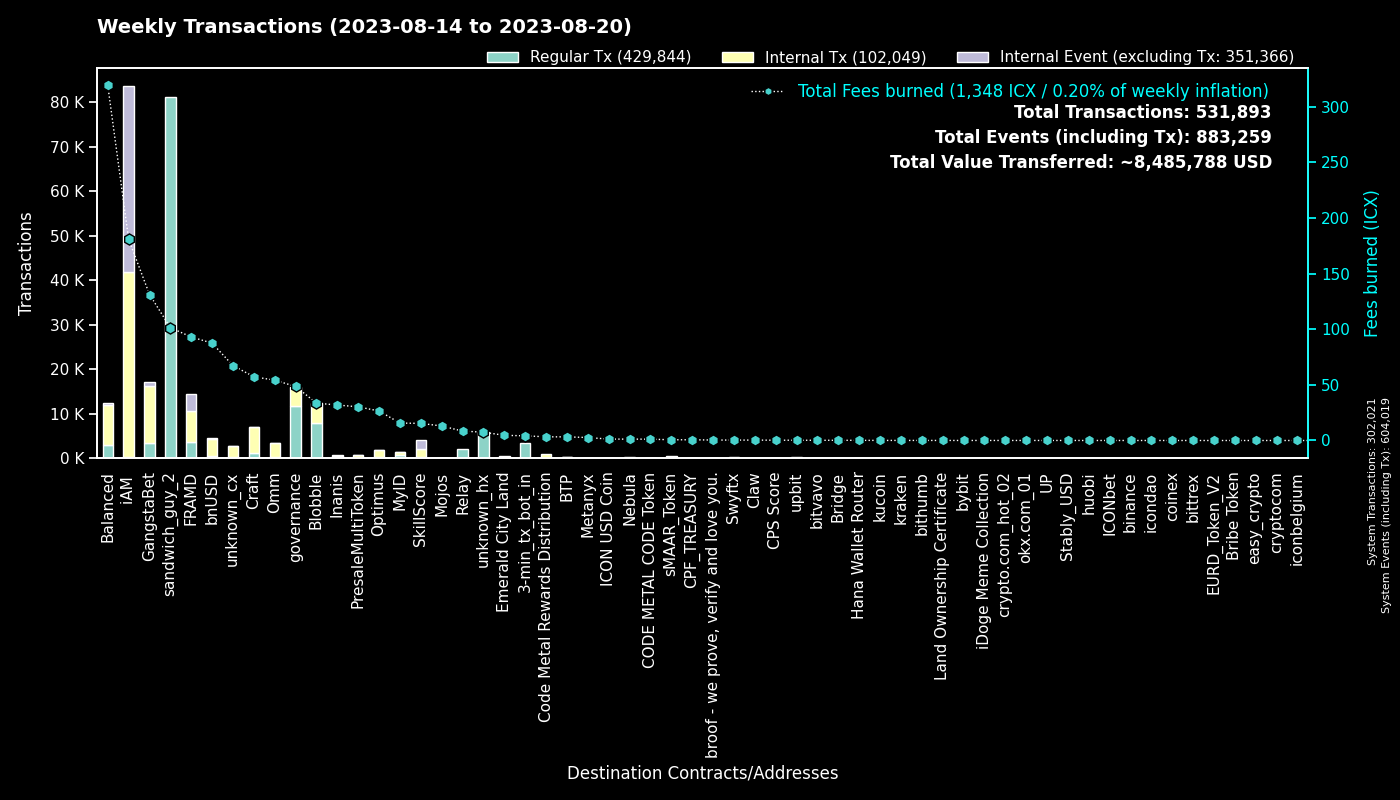

Data behind this chart, as committed beside it:
to, Fees burned, Regular Tx, to_def, Internal Tx, Internal Event (excluding Tx), group
0, 0.0, 301991, System, 30, 301998, System
hx515dff2d6210e74b0ad595aa02fe6d2ef042b0…, 101.4, 81147, sandwich_guy_2, 0, 0, sandwich_guy_2
cx00000000000000000000000000000000000000…, 48.55, 11656, governance, 4421, 0, governance
cxf14dea1cff7ceb29a46e6d04533a08f84441e4…, 18.65, 4342, Blobble Stake Token, 4482, 1, Blobble
cxf2ca3b655a782f39227934d37ff3b77f9b1ebc…, 14.91, 3664, unknown_cx, 0, 0, Blobble
cx2aa9b28a657e3121b75d3d4fe65e569398645d…, 66, 3477, FRAMD Token, 4100, 201, FRAMD
hx11de4e28be4845de3ea392fd8d758655bf766c…, 4.2, 3360, 3-min_tx_bot_in, 0, 0, 3-min_tx_bot_in
cxca5faa5a71d986a2e84dd7e6f5ff791d29901e…, 8.468, 2072, Relay_4, 0, 0, Relay
cxe5c2c460364acc5f8c1d5ca925930043d8d9c9…, 5.91, 1265, GangstaBet Crown, 1317, 0, GangstaBet
cx10d59e8103ab44635190bd4139dbfd682fa2d0…, 23.1, 1201, balanced_rewards, 585, 0, Balanced
cx5a0af85407c69945eb318d4ac18e9e84218416…, 59.48, 1112, GangWar Simulation, 5008, 621, GangstaBet
cx9c4698411c6d9a780f605685153431dcda0460…, 6.24, 642, Auction, 2072, 0, Craft
cx2609b924e33ef00b648a409245c7ea394c4678…, 95.1, 535, balanced_sicx, 2497, 44, Balanced
cx88fd7df7ddff82f7cc735c871dc519838cb235…, 87.54, 488, bnUSD, 3763, 237, bnUSD
cxba62bb61baf8dd8b6a04633fe33806547785a0…, 13.19, 423, MyID_3, 420, 0, MyID
cx28b2ec885b50c8a93da752f2d0467a67127a70…, 39.72, 408, CROWN, 3703, 270, GangstaBet
cx7ecb16e4c143b95e01d05933c17cb986cfe618…, 26.42, 400, CraftRewards, 2554, 36, Craft
cxd17316e24ee40f2ef8ed6f3a497311db1b3520…, 5.639, 394, GangstaVerse LootBox, 1774, 0, GangstaBet
cx66d4d90f5f113eba575bf793570135f9b10cec…, 27.4, 340, balanced_loans, 864, 42, Balanced
cx14002628a4599380f391f708843044bc93dce2…, 180.9, 336, iAM Div, 41568, 41680, iAM
hxb568381d35d3e7a6383200e8a0d30310af20b9…, 0.3763, 301, Swyftx, 0, 0, Swyftx
cx2dc662031f3d62bcdba4f63e9bf827767c8475…, 15.38, 289, SkillScore, 1808, 1926, SkillScore
cx694e8c9f1a05c8c3719f30d46b97697960e428…, 2.459, 261, MyID_2, 261, 0, MyID
cxd4736a1f685279ad5c26fd77ca92e4d6f47b63…, 0.6517, 233, sMAAR_Token, 233, 0, sMAAR_Token
cx21e94c08c03daee80c25d8ee3ea22a20786ec2…, 42.78, 172, Balanced Router, 1935, 78, Balanced
cx2e6d0fc0eca04965d06038c8406093337f085f…, 24.49, 169, Craft, 1028, 22, Craft
cxe65f3286902be43e00a5013cb1dc300ec8e51f…, 55.88, 156, unknown_cx, 2062, 22, unknown_cx
cxa0af3165c08318e988cb30993b3048335b94af…, 7.328, 154, balanced_dex, 471, 0, Balanced
cx28497aef34ec44ad2be9249daddfbe34b54f30…, 2.578, 150, Balanced Bribe, 149, 0, Balanced
cxf61cd5a45dc9f91c15aa65831a30a90d59a096…, 20.25, 147, balanced_baln, 856, 92, Balanced
hxa390d24fdcba68515b492ffc553192802706a1…, 0.1812, 145, bitvavo_hot, 0, 0, bitvavo
cx85954d0dae92b63bf5cba03a59ca4ffe687bad…, 1.05, 143, NebulaMultiToken, 201, 0, Nebula
cxe971c0a92c58db502e4a224efc6ba311eb1c17…, 28.22, 141, Inanis Treasury, 298, 37, Inanis
cx69bcdf1753472c1444188ec3f5188657e30c83…, 0.4173, 130, broof - we prove, verify and love you., 0, 0, broof - we prove, verify and love you.
cx203d9cd2a669be67177e997b8948ce2c35caff…, 21.79, 123, balanced_dividends, 1254, 29, Balanced
cxcb455f26a2c01c686fa7f30e1e3661642dd53c…, 29.27, 119, omm_lending, 2363, 0, Omm
cx43e2eec79eb76293c298f2b17aec06097be606…, 4.569, 108, balanced_staking, 262, 0, Balanced
cx6139a27c15f1653471ffba0b4b88dc15de7e32…, 19.9, 92, gangstabet_token, 1002, 29, GangstaBet
cxaa99a164586883eed0322d62a31946dfa9491f…, 9.311, 91, optimus_rewards, 264, 14, Optimus
cx30f18d26f45d990112a4cd4825c0b79af73aac…, 27.09, 84, Yetis, 2961, 3520, FRAMD
cx1a29259a59f463a67bb2ef84398b30ca56b583…, 16.32, 76, omm_token, 547, 58, Omm
hx49b1556654e51f52d59a8222b4737ee7dccc6d…, 0.0875, 70, upbit_cold_02, 0, 0, upbit
cx6f32b53c5e461fece3aa4b3af39ebf2967c86b…, 30.29, 67, PresaleMultiToken, 591, 161, PresaleMultiToken
cx7b1843b7ef5368a080ccf59c0a9d1bdec474f9…, 4.042, 64, optimus_dividends, 624, 0, Optimus
hxbb984f278abd66ae2155edbd91f8c87ce98411…, 0.075, 60, kucoin, 0, 0, kucoin
hx50e8e51177e5d291334be0b376a9c157e8cdf6…, 0.0725, 58, unknown_hx, 0, 0, unknown_hx
hx68646780e14ee9097085f7280ab137c3633b4b…, 0.065, 52, kraken_hot, 0, 0, kraken
hx45ad1c2560c69e8b05fa7621a7e9d504cf3e71…, 0.06125, 49, unknown_hx, 0, 0, unknown_hx
cx334db6519871cb2bfd154cec0905ced4ea142d…, 0.1569, 44, unknown_cx, 0, 0, unknown_cx
cx1125cae5b048ba57c9331e47e0220a3b91287f…, 4.658, 42, Emerald City Land, 266, 112, Emerald City Land
hx133323c2e990994816b548a9e7eb080a5eac80…, 0.04875, 39, unknown_hx, 0, 0, unknown_hx
cx841f29ec6ce98b527d49a275e87d427627f1af…, 4.404, 38, OMM Delegation, 0, 0, Omm
cx785d504f44b5d2c8dac04c5a1ecd75f18ee57d…, 3.244, 35, Finance Token, 109, 5, Optimus
hx6b91c8dea3114de74ecfa85908b875778c2b59…, 0.04375, 35, bybit, 0, 0, bybit
hx3770b6ac37402de04f6af4f5541cf68361fbf2…, 0.04, 32, unknown_hx, 0, 0, unknown_hx
hx8d28bc4d785d331eb4e577135701eb388e9a46…, 0.03875, 31, upbit_hot_04, 0, 0, upbit
cx384018e03aa8b739472c7a0645b70df97550e2…, 0.2727, 30, GangstaBet, 30, 0, GangstaBet
hx294c5d0699615fc8d92abfe464a2601612d11b…, 0.03625, 29, crypto.com_hot_02, 0, 0, crypto.com_hot_02
hxfdb57e23c32f9273639d6dda45068d85ee43fe…, 0.035, 28, upbit_hot_02, 0, 0, upbit
cxc83f6eaf7e123f656657ebac3b09bc7a38e323…, 3.302, 28, Code Metal Rewards Distribution, 876, 0, Code Metal Rewards Distribution
... 1,432 more rows
